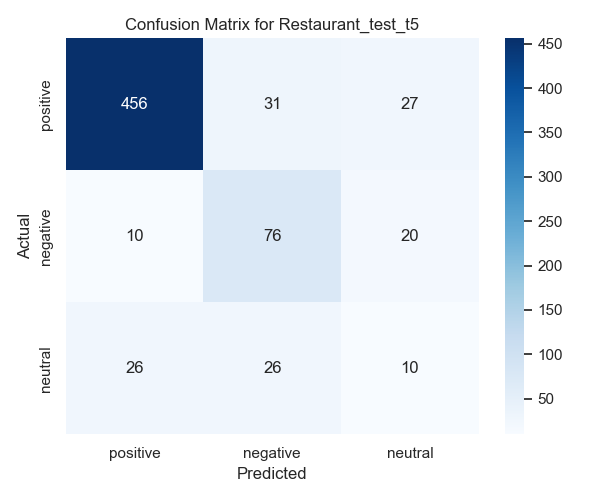

The table this chart was drawn from, first rows:
dataset_name, sentence, aspect, polarity, sentiment_t5
dotsa/new_Restaurant_test, Great place for lunch , delicious and si…, place, Positive, Positive
dotsa/new_Restaurant_test, Great place for lunch , delicious and si…, place--Combo wrap, Mixed, Positive
dotsa/new_Restaurant_test, Best pint of Guinness in town . Staff ar…, Irish bar--Irish bar, Positive, Neutral
dotsa/new_Restaurant_test, Best pint of Guinness in town . Staff ar…, Irish bar--Staff, Positive, Positive
dotsa/new_Restaurant_test, Best pint of Guinness in town . Staff ar…, Irish bar--pint of Guinness, Positive, Positive
dotsa/new_Restaurant_test, These guys were recommended to me by a c…, owner, Positive, Positive
dotsa/new_Restaurant_test, Ah the things you can do with pork belly…, beer, Positive, Positive
dotsa/new_Restaurant_test, Ah the things you can do with pork belly…, service, Positive, Positive
dotsa/new_Restaurant_test, Ah the things you can do with pork belly…, pork belly, Positive, Neutral
dotsa/new_Restaurant_test, So going into the establishment I had ex…, restaurant--cash only, Negative, Negative
dotsa/new_Restaurant_test, So going into the establishment I had ex…, restaurant--pizza--sauce, Negative, Negative
dotsa/new_Restaurant_test, So going into the establishment I had ex…, restaurant--staff, Positive, Negative
dotsa/new_Restaurant_test, So going into the establishment I had ex…, restaurant--ambience, Positive, Negative
dotsa/new_Restaurant_test, So going into the establishment I had ex…, restaurant, Mixed, Negative
dotsa/new_Restaurant_test, So going into the establishment I had ex…, restaurant--pizza--crust, Negative, Negative
dotsa/new_Restaurant_test, We ordered shrimp ... fried rice and cod…, fried rice, Positive, Positive
dotsa/new_Restaurant_test, We ordered shrimp ... fried rice and cod…, dessert--cheesecake--portions, Positive, Positive
dotsa/new_Restaurant_test, We ordered shrimp ... fried rice and cod…, shrimp--prices, Positive, Positive
dotsa/new_Restaurant_test, We ordered shrimp ... fried rice and cod…, cod n chips--prices, Positive, Positive
dotsa/new_Restaurant_test, We ordered shrimp ... fried rice and cod…, fried rice--prices, Positive, Positive
dotsa/new_Restaurant_test, We ordered shrimp ... fried rice and cod…, dessert--cheesecake--prices, Positive, Positive
dotsa/new_Restaurant_test, We ordered shrimp ... fried rice and cod…, shrimp--portions, Positive, Positive
dotsa/new_Restaurant_test, We ordered shrimp ... fried rice and cod…, cod n chips--portions, Positive, Positive
dotsa/new_Restaurant_test, We ordered shrimp ... fried rice and cod…, fried rice--portions, Positive, Positive
dotsa/new_Restaurant_test, We ordered shrimp ... fried rice and cod…, Pizza, Positive, Positive
dotsa/new_Restaurant_test, Cant just wander in there and expect to …, food, Positive, Positive
dotsa/new_Restaurant_test, Cant just wander in there and expect to …, place, Positive, Neutral
dotsa/new_Restaurant_test, Cant just wander in there and expect to …, service, Positive, Neutral
dotsa/new_Restaurant_test, Concert night menu is very limited , ser…, service, Negative, Negative
dotsa/new_Restaurant_test, Concert night menu is very limited , ser…, Food, Positive, Neutral
dotsa/new_Restaurant_test, Concert night menu is very limited , ser…, menu, Negative, Negative
dotsa/new_Restaurant_test, Probably the best dessert place in Vanco…, dessert place, Positive, Positive
dotsa/new_Restaurant_test, Probably the best dessert place in Vanco…, dessert place--Macarons, Positive, Positive
dotsa/new_Restaurant_test, Dont waste your time . Not only was the …, customer service, Negative, Negative
dotsa/new_Restaurant_test, The hot chocolate there is at a differen…, chocolate almond croissants, Positive, Positive
dotsa/new_Restaurant_test, Place has cool atmosphere . Beer has got…, Hefeweizen--atmosphere, Positive, Positive
dotsa/new_Restaurant_test, Place has cool atmosphere . Beer has got…, Hefeweizen, Positive, Positive
dotsa/new_Restaurant_test, Place has cool atmosphere . Beer has got…, Hefeweizen--Beer, Positive, Positive
dotsa/new_Restaurant_test, Place has cool atmosphere . Beer has got…, Hefeweizen--location, Positive, Positive
dotsa/new_Restaurant_test, Service and food were both great . When …, service, Positive, Positive
dotsa/new_Restaurant_test, Service and food were both great . When …, watermelon alcoholic beverage, Positive, Positive
dotsa/new_Restaurant_test, Service and food were both great . When …, food, Positive, Positive
dotsa/new_Restaurant_test, Service and food were both great . When …, Carlos, Positive, Positive
dotsa/new_Restaurant_test, Service and food were both great . When …, long island ice tea, Positive, Positive
dotsa/new_Restaurant_test, Service and food were both great . When …, manager, Positive, Positive
dotsa/new_Restaurant_test, This place is the best for Sushi ! This …, place--food, Positive, Positive
dotsa/new_Restaurant_test, This place is the best for Sushi ! This …, place--help, Positive, Positive
dotsa/new_Restaurant_test, This place is the best for Sushi ! This …, place--wait, Positive, Positive
dotsa/new_Restaurant_test, This place is the best for Sushi ! This …, place, Positive, Positive
dotsa/new_Restaurant_test, This place is the best for Sushi ! This …, place--Sushi, Positive, Positive
dotsa/new_Restaurant_test, Pretty solid grilled cheese sandwiches h…, coppola, Positive, Neutral
dotsa/new_Restaurant_test, Pretty solid grilled cheese sandwiches h…, grilled cheese sandwiches, Positive, Positive
dotsa/new_Restaurant_test, Pretty solid grilled cheese sandwiches h…, outdoor setting, Positive, Positive
dotsa/new_Restaurant_test, Great drinks and an even better patio . …, spot--patio, Positive, Positive
dotsa/new_Restaurant_test, Great drinks and an even better patio . …, spot--drinks, Positive, Positive
dotsa/new_Restaurant_test, Great drinks and an even better patio . …, spot, Positive, Positive
dotsa/new_Restaurant_test, Great drinks and an even better patio . …, spot--music play list, Positive, Positive
dotsa/new_Restaurant_test, This is the best breakfast place in Beav…, breakfast place--menu--choice, Positive, Positive
dotsa/new_Restaurant_test, This is the best breakfast place in Beav…, breakfast place--menu--options, Positive, Positive
dotsa/new_Restaurant_test, This is the best breakfast place in Beav…, breakfast place, Positive, Positive
... 622 more rows
